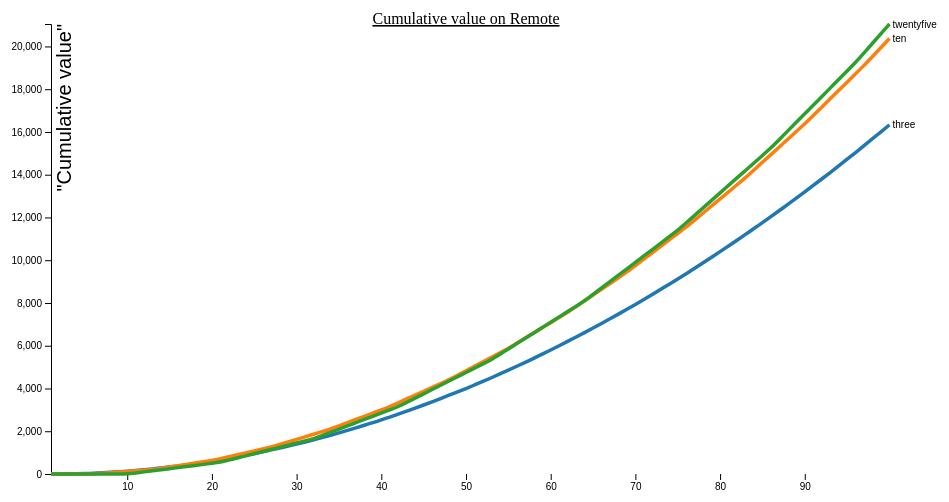
D3 v4 page, settled after 360 driven frames (6 s of simulated time); the page loaded 1 data file(s).



    var svg = d3.select("svg"),
        margin = {top: 20, right: 80, bottom: 30, left: 50},
        width = svg.attr("width") - margin.left - margin.right,
        height = svg.attr("height") - margin.top - margin.bottom,
        g = svg.append("g").attr("transform", "translate(" + margin.left + "," + margin.top + ")");

    g.append("text")
        .attr("x", (width / 2))
        .attr("y", 10 - (margin.top / 2))
        .attr("text-anchor", "middle")
        .style("font-size", "16px")
        .style("text-decoration", "underline")
        .text("Cumulative value on Remote");

    var x = d3.scaleLinear().range([0, width]),
        y = d3.scaleLinear().range([height, 0]),
        z = d3.scaleOrdinal(d3.schemeCategory10);

    var line = d3.line()
        .curve(d3.curveBasis)
        .x(function(d) { return x(d.step); })
        .y(function(d) { return y(d.work); });

    d3.csv("cumulative2.csv", type, function(error, data) {
        if (error) throw error;

        var cities = data.columns.slice(1).map(function(id) {
            return {
                id: id,
                values: data.map(function(d) {
                    return {step: d.step, work: d[id]};
                })
            };
        });
    console.log(cities);
        x.domain(d3.extent(data, function(d) { return d.step; })).ticks(5);

        y.domain([
            d3.min(cities, function(c) { return d3.min(c.values, function(d) { return d.work; }); }),
            d3.max(cities, function(c) { return d3.max(c.values, function(d) { return d.work; }); })
        ]);



        g.append("g")
            .attr("class", "axis axis--x")
            .attr("transform", "translate(0," + height + ")")
            .call(d3.axisBottom(x));


        g.append("g")
            .attr("class", "axis axis--y")
            .call(d3.axisLeft(y))
            .append("text")
            .attr("transform", "rotate(-90)")
            .attr("y", 6)
            .attr("dy", "0.71em")
            .attr("fill", "#000")
            .text("\"Cumulative value\"")
            .style("font-size", "20px");

        var city = g.selectAll(".city")
            .data(cities)
            .enter().append("g")
            .attr("class", "city");

        city.append("path")
            .attr("class", "line")
            .attr("d", function(d) { return line(d.values); })
            .style("stroke", function(d) { return z(d.id); });

        city.append("text")
            .datum(function(d) { return {id: d.id, value: d.values[d.values.length - 1]}; })
            .attr("transform", function(d) { return "translate(" + x(d.value.step) + "," + y(d.value.work) + ")"; })
            .attr("x", 3)
            .attr("dy", "0.35em")
            .style("font", "10px sans-serif")
            .text(function(d) { return d.id; });
    });

    function type(d, _, columns) {

        for (var i = 1, n = columns.length, c; i < n; ++i) d[c = columns[i]] = +d[c];
        return d;
    }



### data: cumulative2.csv
step, three, ten, twentyfive
1, 0, 0, 0
2, 0, 0, 0
3, 0, 0, 0
4, 12, 0, 0
5, 24, 0, 0
6, 36, 0, 0
7, 60, 30, 0
8, 84, 60, 0
9, 108, 90, 0
10, 132, 120, 0
11, 168, 150, 50
12, 204, 180, 100
13, 240, 210, 150
14, 276, 270, 200
15, 324, 330, 250
16, 372, 390, 300
17, 420, 450, 350
18, 480, 510, 400
19, 540, 570, 450
20, 600, 630, 500
21, 660, 720, 550
22, 732, 810, 650
23, 804, 900, 750
24, 876, 990, 850
25, 960, 1080, 950
26, 1044, 1170, 1050
27, 1128, 1260, 1150
28, 1212, 1380, 1250
29, 1308, 1500, 1350
30, 1404, 1620, 1450
31, 1500, 1740, 1550
32, 1596, 1860, 1650
33, 1704, 1980, 1800
34, 1812, 2100, 1950
35, 1920, 2250, 2100
36, 2040, 2400, 2250
37, 2160, 2550, 2400
38, 2280, 2700, 2550
39, 2400, 2850, 2700
40, 2532, 3000, 2850
41, 2664, 3150, 3000
42, 2796, 3330, 3150
43, 2940, 3510, 3350
44, 3084, 3690, 3550
45, 3228, 3870, 3750
46, 3372, 4050, 3950
47, 3528, 4230, 4150
48, 3684, 4410, 4350
49, 3840, 4620, 4550
50, 3996, 4830, 4750
51, 4164, 5040, 4950
52, 4332, 5250, 5150
53, 4500, 5460, 5350
54, 4680, 5670, 5600
55, 4860, 5880, 5850
56, 5040, 6120, 6100
57, 5220, 6360, 6350
58, 5412, 6600, 6600
59, 5604, 6840, 6850
60, 5796, 7080, 7100
... 40 more rows